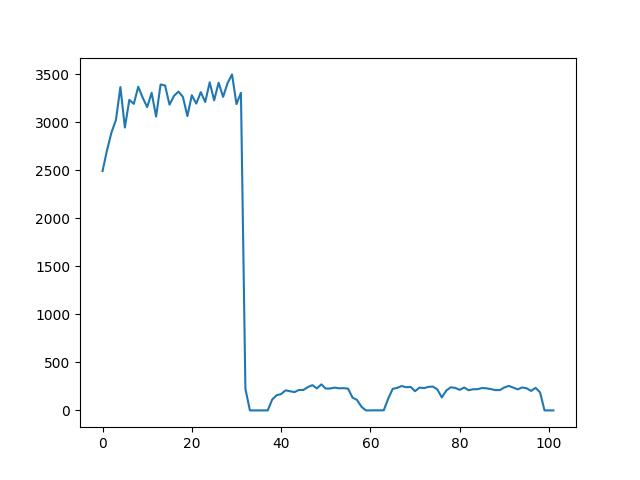

Source data for this figure (header and first rows):
Times, Throughput, Cancel, Recover
1, 1313, false, true
1, 1942, false, true
1, 2175, false, true
1, 2352, false, true
1, 2505, false, true
1, 2492, false, true
1, 2709, false, true
1, 2894, false, true
1, 3025, false, true
1, 3367, false, true
1, 2946, false, true
1, 3234, false, true
1, 3192, false, true
1, 3370, false, true
1, 3256, false, true
1, 3158, false, true
1, 3307, false, true
1, 3060, false, true
1, 3394, false, true
1, 3384, false, true
1, 3184, false, true
1, 3275, false, true
1, 3320, false, true
1, 3265, false, true
1, 3065, false, false
1, 3282, false, true
1, 3195, false, true
1, 3314, false, true
1, 3212, false, true
1, 3416, false, true
1, 3229, false, true
1, 3413, false, true
1, 3265, false, true
1, 3407, false, true
1, 3499, false, true
1, 3190, false, true
1, 3307, false, true
1, 225, false, false
1, 0.000000, false, false
1, 0.000000, false, false
1, 0.000000, false, false
1, 0.000000, false, false
1, 0.000000, true, false
2, 113, false, true
2, 158, false, true
2, 170, false, true
2, 209, false, true
2, 199, false, true
2, 191, false, true
2, 213, false, true
2, 213, false, true
2, 243, false, true
2, 263, false, true
2, 229, false, true
2, 271, false, true
2, 227, false, true
2, 228, false, true
2, 237, false, true
2, 230, false, true
2, 232, false, true
... 48 more rows
